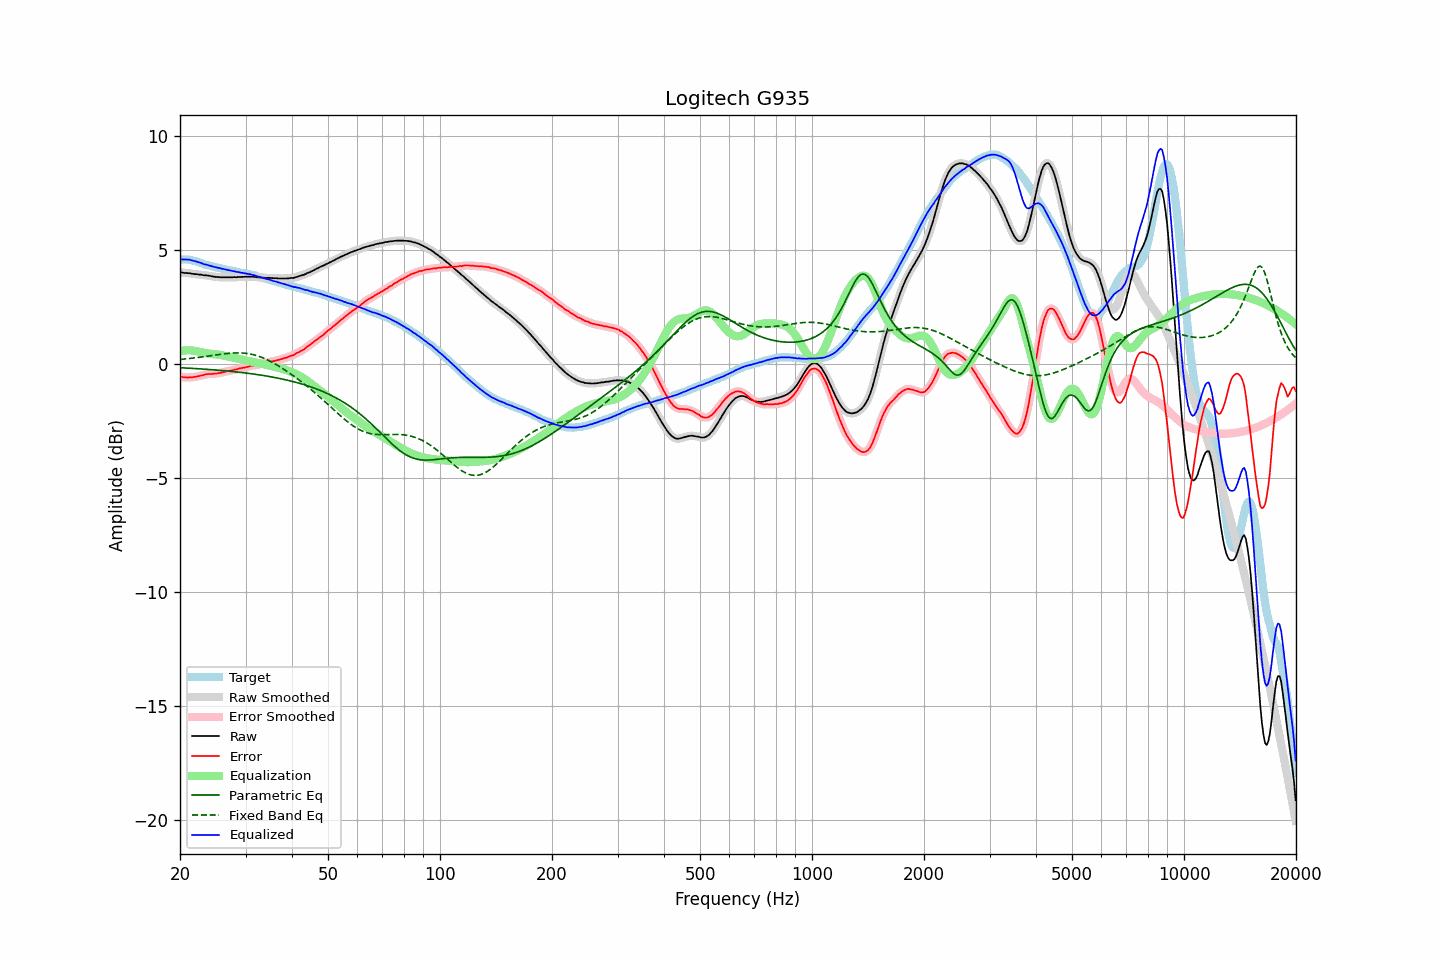

The data file committed next to this chart (first rows):
frequency, raw, error, smoothed, error_smoothed, equalization, parametric_eq, fixed_band_eq, equalized_raw, equalized_smoothed, target
20.00, 4.03, -0.55, 4.03, -0.55, 0.56, -0.17, 0.19, 4.58, 4.59, 4.58
20.20, 4.02, -0.56, 4.01, -0.57, 0.57, -0.17, 0.20, 4.59, 4.58, 4.58
20.40, 4.00, -0.58, 4.00, -0.58, 0.58, -0.18, 0.21, 4.58, 4.58, 4.58
20.61, 3.99, -0.59, 3.99, -0.59, 0.59, -0.18, 0.21, 4.57, 4.58, 4.58
20.81, 3.99, -0.59, 3.98, -0.60, 0.59, -0.18, 0.22, 4.58, 4.58, 4.58
21.02, 3.98, -0.60, 3.98, -0.60, 0.59, -0.19, 0.23, 4.57, 4.57, 4.58
21.23, 3.98, -0.58, 3.97, -0.59, 0.59, -0.19, 0.24, 4.57, 4.57, 4.56
21.44, 3.96, -0.59, 3.96, -0.59, 0.59, -0.20, 0.24, 4.55, 4.55, 4.55
21.66, 3.95, -0.58, 3.95, -0.58, 0.58, -0.20, 0.25, 4.53, 4.53, 4.53
21.87, 3.94, -0.57, 3.94, -0.58, 0.57, -0.20, 0.26, 4.51, 4.51, 4.51
22.09, 3.94, -0.56, 3.93, -0.56, 0.56, -0.21, 0.27, 4.50, 4.49, 4.50
22.31, 3.93, -0.54, 3.93, -0.55, 0.55, -0.21, 0.28, 4.47, 4.47, 4.47
22.54, 3.92, -0.53, 3.92, -0.53, 0.53, -0.22, 0.29, 4.45, 4.45, 4.45
22.76, 3.92, -0.51, 3.91, -0.52, 0.51, -0.22, 0.30, 4.43, 4.42, 4.43
22.99, 3.90, -0.50, 3.90, -0.50, 0.50, -0.23, 0.31, 4.40, 4.40, 4.40
23.22, 3.89, -0.48, 3.89, -0.48, 0.48, -0.23, 0.32, 4.37, 4.38, 4.37
23.45, 3.89, -0.45, 3.88, -0.46, 0.47, -0.24, 0.33, 4.36, 4.35, 4.34
23.69, 3.88, -0.45, 3.88, -0.45, 0.46, -0.24, 0.34, 4.34, 4.34, 4.33
23.92, 3.87, -0.44, 3.87, -0.45, 0.45, -0.25, 0.35, 4.32, 4.32, 4.31
24.16, 3.86, -0.44, 3.85, -0.45, 0.44, -0.25, 0.36, 4.30, 4.30, 4.30
24.40, 3.84, -0.44, 3.84, -0.44, 0.44, -0.26, 0.37, 4.27, 4.28, 4.28
24.65, 3.83, -0.43, 3.83, -0.44, 0.43, -0.26, 0.38, 4.26, 4.26, 4.26
24.89, 3.82, -0.42, 3.82, -0.43, 0.43, -0.27, 0.39, 4.24, 4.24, 4.24
25.14, 3.81, -0.42, 3.81, -0.42, 0.42, -0.27, 0.40, 4.22, 4.23, 4.23
25.39, 3.81, -0.40, 3.80, -0.41, 0.41, -0.28, 0.41, 4.21, 4.21, 4.21
25.65, 3.80, -0.40, 3.80, -0.40, 0.39, -0.29, 0.42, 4.19, 4.19, 4.20
25.91, 3.80, -0.37, 3.80, -0.38, 0.38, -0.29, 0.43, 4.18, 4.18, 4.17
26.16, 3.80, -0.36, 3.80, -0.37, 0.37, -0.30, 0.44, 4.16, 4.16, 4.16
26.43, 3.80, -0.35, 3.80, -0.35, 0.35, -0.31, 0.44, 4.15, 4.15, 4.15
26.69, 3.80, -0.32, 3.80, -0.33, 0.33, -0.31, 0.45, 4.13, 4.13, 4.12
26.96, 3.80, -0.31, 3.80, -0.32, 0.32, -0.32, 0.46, 4.12, 4.12, 4.11
27.23, 3.80, -0.30, 3.80, -0.30, 0.30, -0.33, 0.46, 4.10, 4.10, 4.10
27.50, 3.80, -0.29, 3.80, -0.29, 0.29, -0.33, 0.47, 4.08, 4.09, 4.09
27.77, 3.80, -0.27, 3.80, -0.27, 0.27, -0.34, 0.47, 4.07, 4.07, 4.07
28.05, 3.81, -0.25, 3.80, -0.26, 0.26, -0.35, 0.48, 4.06, 4.06, 4.06
28.33, 3.80, -0.24, 3.80, -0.24, 0.24, -0.35, 0.48, 4.04, 4.04, 4.04
28.62, 3.81, -0.22, 3.80, -0.22, 0.22, -0.36, 0.48, 4.03, 4.03, 4.03
28.90, 3.81, -0.20, 3.81, -0.20, 0.21, -0.37, 0.48, 4.01, 4.01, 4.01
29.19, 3.81, -0.18, 3.81, -0.19, 0.19, -0.38, 0.48, 4.00, 4.00, 3.99
29.48, 3.82, -0.17, 3.81, -0.17, 0.17, -0.39, 0.47, 3.99, 3.99, 3.99
29.78, 3.82, -0.16, 3.82, -0.16, 0.16, -0.39, 0.47, 3.98, 3.98, 3.98
30.08, 3.83, -0.14, 3.82, -0.15, 0.14, -0.40, 0.46, 3.97, 3.96, 3.97
30.38, 3.82, -0.13, 3.82, -0.13, 0.13, -0.41, 0.45, 3.95, 3.95, 3.95
30.68, 3.83, -0.11, 3.82, -0.11, 0.11, -0.42, 0.44, 3.94, 3.94, 3.94
30.99, 3.83, -0.08, 3.82, -0.09, 0.10, -0.43, 0.43, 3.93, 3.92, 3.91
31.30, 3.82, -0.08, 3.82, -0.08, 0.09, -0.44, 0.41, 3.90, 3.91, 3.90
31.61, 3.82, -0.07, 3.81, -0.07, 0.07, -0.45, 0.40, 3.89, 3.89, 3.89
31.93, 3.81, -0.06, 3.81, -0.06, 0.06, -0.46, 0.38, 3.86, 3.86, 3.87
32.24, 3.80, -0.04, 3.80, -0.05, 0.04, -0.47, 0.35, 3.84, 3.84, 3.84
32.57, 3.80, -0.02, 3.79, -0.03, 0.03, -0.48, 0.33, 3.83, 3.82, 3.82
32.89, 3.79, -0.02, 3.79, -0.02, 0.02, -0.49, 0.31, 3.80, 3.80, 3.81
33.22, 3.79, 0.01, 3.78, -0.00, 0.00, -0.50, 0.28, 3.79, 3.79, 3.78
33.55, 3.78, 0.01, 3.78, 0.01, -0.02, -0.51, 0.25, 3.76, 3.76, 3.77
33.89, 3.78, 0.04, 3.78, 0.03, -0.03, -0.52, 0.22, 3.74, 3.74, 3.74
34.23, 3.77, 0.05, 3.77, 0.05, -0.05, -0.54, 0.19, 3.72, 3.72, 3.72
34.57, 3.78, 0.08, 3.77, 0.07, -0.07, -0.55, 0.15, 3.71, 3.70, 3.70
34.92, 3.77, 0.09, 3.77, 0.09, -0.08, -0.56, 0.12, 3.68, 3.68, 3.68
35.27, 3.77, 0.11, 3.77, 0.10, -0.10, -0.57, 0.08, 3.67, 3.66, 3.66
35.62, 3.76, 0.12, 3.76, 0.12, -0.12, -0.59, 0.04, 3.64, 3.64, 3.64
35.97, 3.76, 0.14, 3.76, 0.14, -0.14, -0.60, 0.00, 3.62, 3.62, 3.62
... 635 more rows
